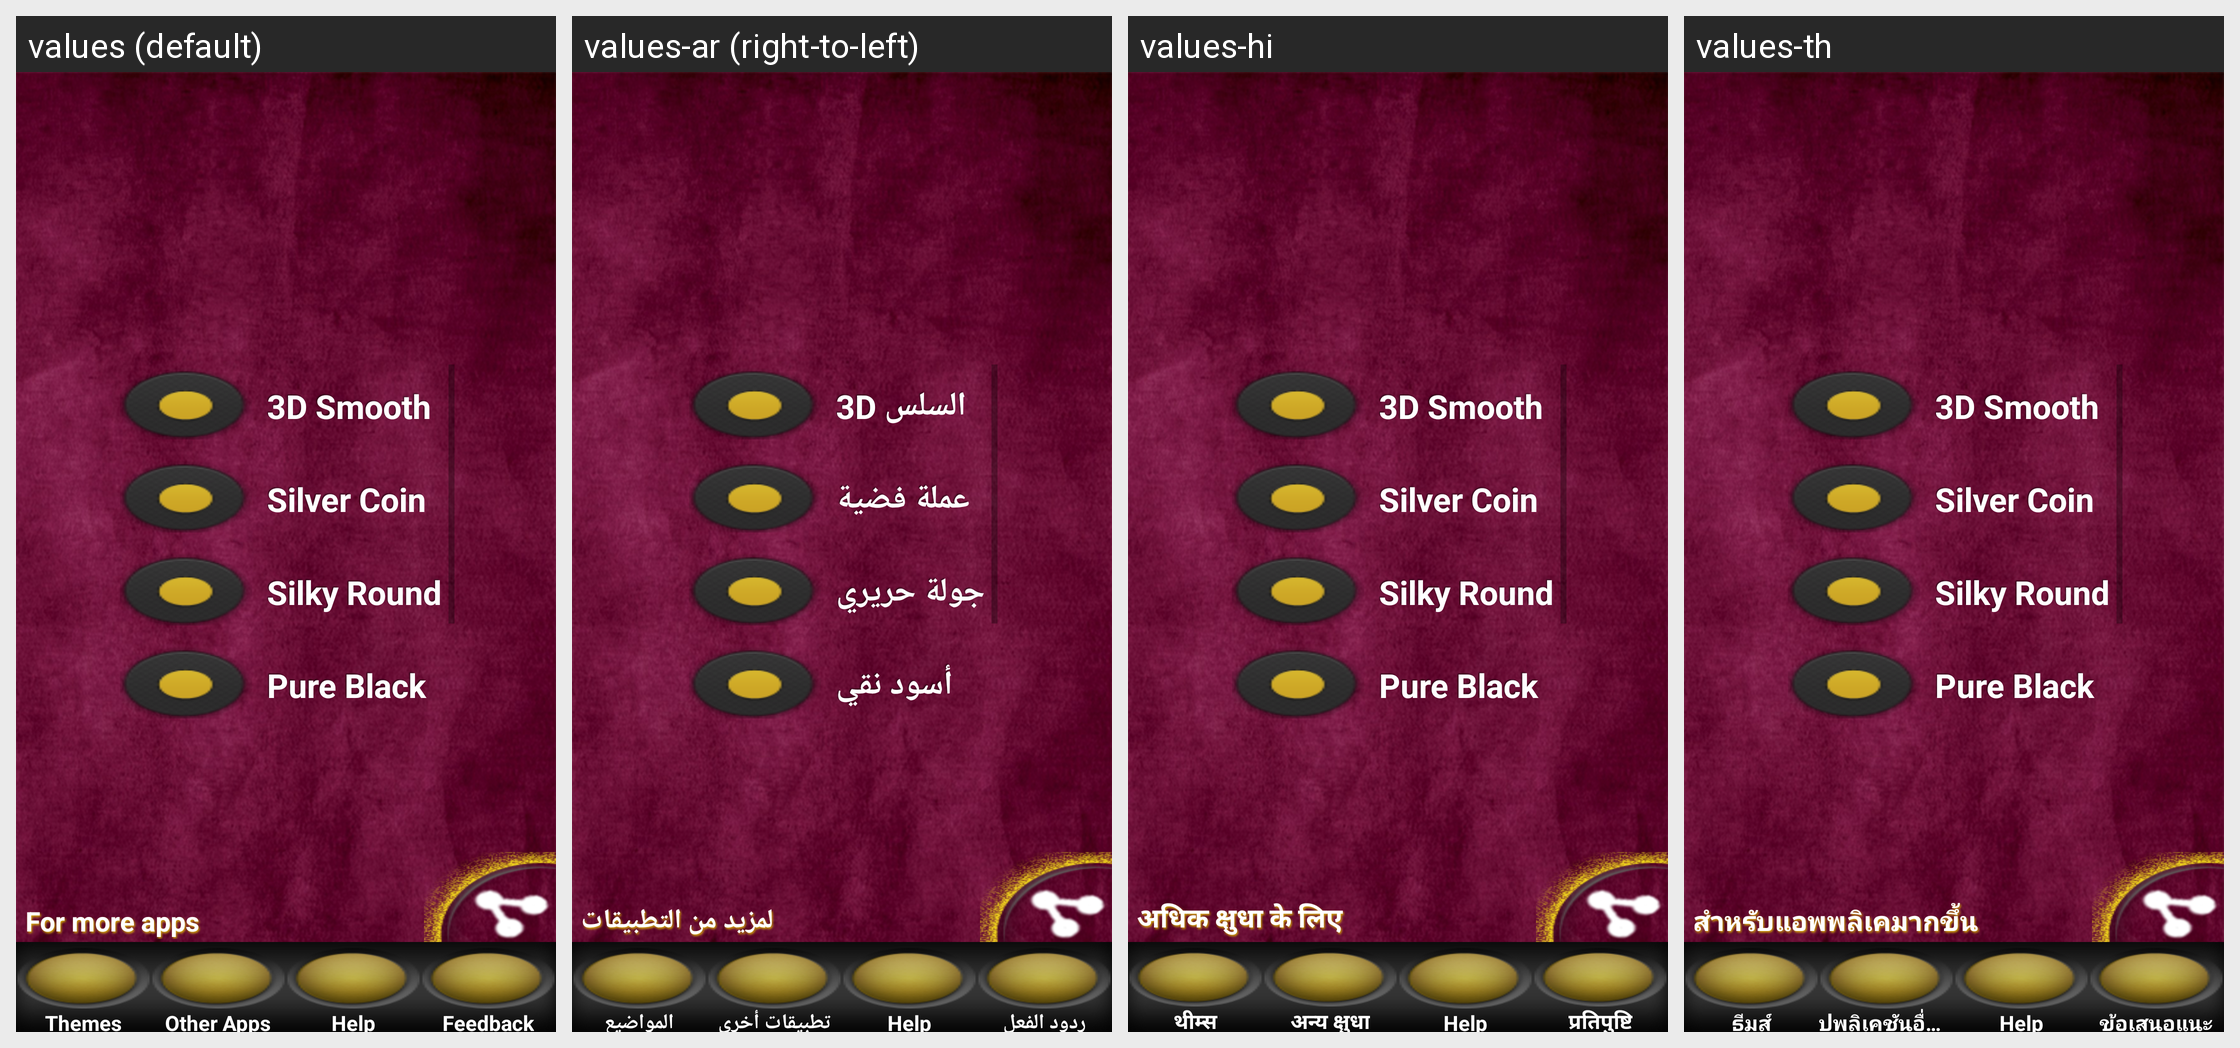

For this localized Android screen grid, give each drawn string resource with its value in every locale shown.
Android screen res/layout/theams_new.xml rendered under 4 locales, left to right: values (default), values-ar (right-to-left), values-hi, values-th. Device: Nexus 5 (rendered at 1080×1920; each locale shown at half size, 540×960, under a caption strip naming it); theme AppTheme.
Other locales in the repository, not shown: values-af, values-es, values-fr, values-ru, values-tr, values-zh.
Strings drawn on this screen, with the default value and each locale's value (text and hints the layout hard-codes, and strings that could not be matched under every locale, appear in the picture but are not listed):

dsmooth
  values: 3D Smooth
  values-ar: 3D السلس
  values-hi: 3D Smooth
  values-th: 3D Smooth

silver
  values: Silver Coin
  values-ar: عملة فضية
  values-hi: Silver Coin
  values-th: Silver Coin

sillky
  values: Silky Round
  values-ar: جولة حريري
  values-hi: Silky Round
  values-th: Silky Round

pure
  values: Pure Black
  values-ar: أسود نقي
  values-hi: Pure Black
  values-th: Pure Black

thems
  values: Themes
  values-ar: المواضيع
  values-hi: थीम्स
  values-th: ธีมส์

other
  values: Other Apps
  values-ar: تطبيقات أخرى
  values-hi: अन्य क्षुधा
  values-th: ปพลิเคชันอื่น ๆ

feed
  values: Feedback
  values-ar: ردود الفعل
  values-hi: प्रतिपुष्टि
  values-th: ข้อเสนอแนะ

more
  values: For more apps
  values-ar: لمزيد من التطبيقات
  values-hi: अधिक क्षुधा के लिए
  values-th: สำหรับแอพพลิเคมากขึ้น
